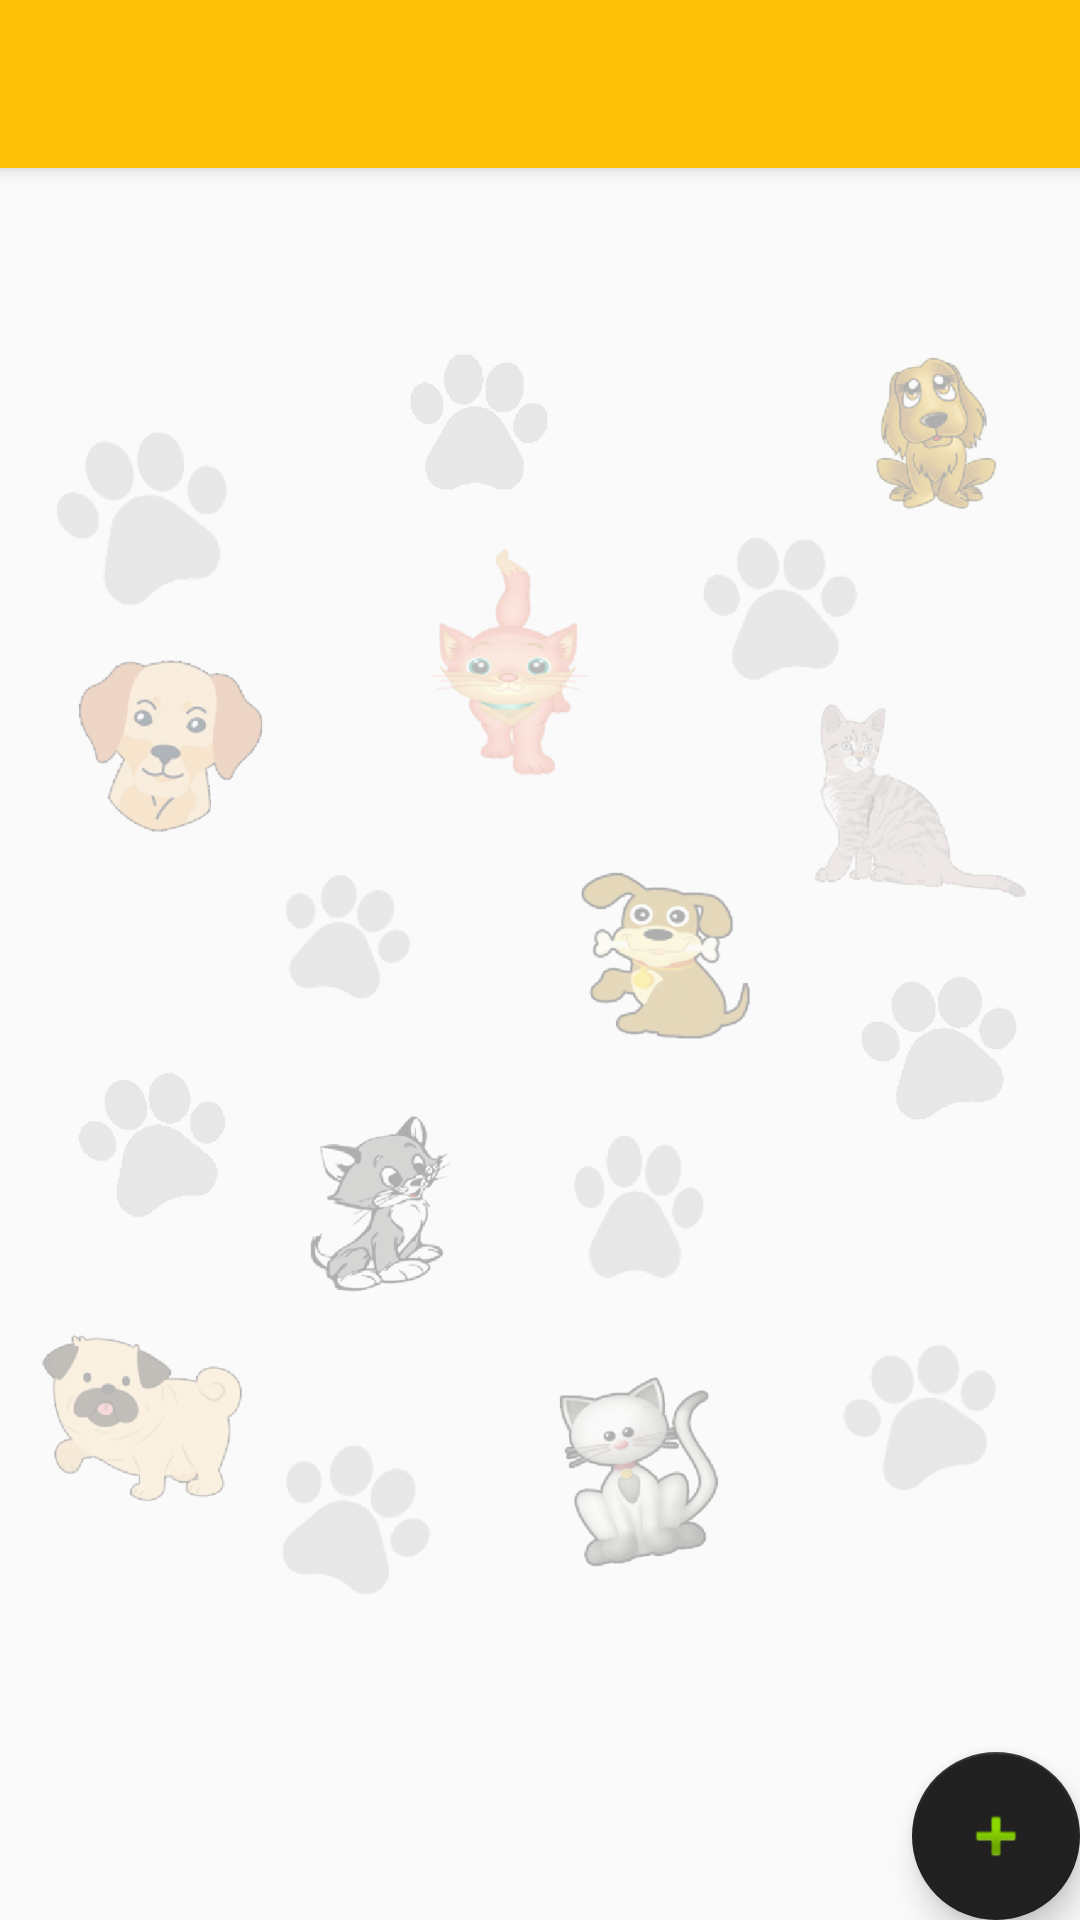

Produce the Android XML layout that renders to this screen, including the resource entries it uses.
<!-- AndroidManifest.xml: activity theme AppTheme.NoActionBar -->
<!-- res/layout/activity_tela_vaccine.xml -->
<?xml version="1.0" encoding="utf-8"?>
<androidx.coordinatorlayout.widget.CoordinatorLayout
        xmlns:android="http://schemas.android.com/apk/res/android"
        xmlns:app="http://schemas.android.com/apk/res-auto"
        xmlns:tools="http://schemas.android.com/tools"
        android:layout_width="match_parent"
        android:layout_height="match_parent"
        tools:context=".activity.TelaVaccineActivity">

    <com.google.android.material.appbar.AppBarLayout
            android:layout_height="wrap_content"
            android:layout_width="match_parent"
            android:theme="@style/AppTheme.AppBarOverlay">

        <androidx.appcompat.widget.Toolbar
                android:id="@+id/toolbar"
                android:layout_width="match_parent"
                android:layout_height="?attr/actionBarSize"
                android:background="?attr/colorPrimary"
                app:popupTheme="@style/AppTheme.PopupOverlay"/>

    </com.google.android.material.appbar.AppBarLayout>

    <include layout="@layout/content_tela_vaccine"/>

    <com.google.android.material.floatingactionbutton.FloatingActionButton
            android:id="@+id/fab"
            android:layout_width="wrap_content"
            android:layout_height="wrap_content"
            android:layout_gravity="bottom|end"
            android:layout_margin="@dimen/fab_margin"
            app:srcCompat="@android:drawable/ic_input_add" app:backgroundTint="#212121"/>

</androidx.coordinatorlayout.widget.CoordinatorLayout>
<!-- res/layout/content_tela_vaccine.xml (included above) -->
<?xml version="1.0" encoding="utf-8"?>
<androidx.constraintlayout.widget.ConstraintLayout
        xmlns:android="http://schemas.android.com/apk/res/android"
        xmlns:tools="http://schemas.android.com/tools"
        xmlns:app="http://schemas.android.com/apk/res-auto"
        android:layout_width="match_parent"
        android:layout_height="match_parent"
        app:layout_behavior="@string/appbar_scrolling_view_behavior"
        tools:showIn="@layout/activity_tela_vaccine"
        tools:context=".activity.TelaVaccineActivity">

    <ImageView
            android:id="@+id/fundo_listVaccines"
            android:layout_width="wrap_content"
            android:layout_height="wrap_content"
            android:layout_marginStart="8dp"
            android:layout_marginLeft="8dp"
            android:layout_marginTop="8dp"
            android:layout_marginEnd="8dp"
            android:layout_marginRight="8dp"
            android:layout_marginBottom="40dp"
            app:layout_constraintBottom_toBottomOf="@+id/recyclerViewAllVaccines"
            app:layout_constraintEnd_toEndOf="parent"
            app:layout_constraintStart_toStartOf="@+id/recyclerViewAllVaccines"
            app:layout_constraintTop_toTopOf="@+id/recyclerViewAllVaccines"
            app:srcCompat="@drawable/banner_fundo" />

    <androidx.recyclerview.widget.RecyclerView
            android:id="@+id/recyclerViewAllVaccines"
            android:layout_width="0dp"
            android:layout_height="0dp"
            app:layout_constraintBottom_toBottomOf="parent"
            app:layout_constraintEnd_toEndOf="parent"
            app:layout_constraintStart_toStartOf="parent"
            app:layout_constraintTop_toTopOf="parent" />

</androidx.constraintlayout.widget.ConstraintLayout>
<!-- resources referenced by this layout -->
<resources>
  <!-- drawable banner_fundo: png bitmap (drawable-hdpi, 173778 bytes) -->
  <style name="AppTheme.AppBarOverlay" parent="ThemeOverlay.AppCompat.Dark.ActionBar" />
  <style name="AppTheme.PopupOverlay" parent="ThemeOverlay.AppCompat.Light" />
  <style name="AppTheme.NoActionBar">
          <item name="windowActionBar">false</item>
          <item name="windowNoTitle">true</item>
      </style>
</resources>
